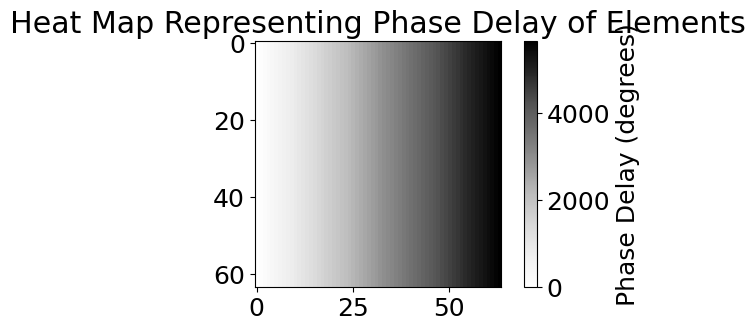

Source code (Python): (Note: this script raises an exception after producing the figure.)
import math
import numpy
import matplotlib.pyplot as plt
import itertools

font = {'family' : 'normal',
        'size'   : 18}



speedOfLight = 3*10**8
minDistance = 160 * 10**3
maxDistance = 2000 * 10**3
earthRadius = 6378 * 10**3
centerFrequency = 610*10**6
gravitationalConstant = 6.67408 * 10 ** -11
earthMass = 5.972 * 10 ** 24
boltzmannsConstant = 1.38064852e-23

numRows = 64
numColumns = 64
# Lambda
Lambda = speedOfLight / centerFrequency

beta = (2 * math.pi)/(Lambda)


dx = Lambda/2
dy = Lambda/2

theta = 0
psi = 30

maxAmplitude = 1
minAmplitude = 0.5

w,h = numRows,numColumns
phaseMatrix = [[0 for x in range(w)] for y in range(h)]

d = Lambda/4
k = (2 * math.pi)/Lambda


f = open("phase.txt", "w+")
newline = ""
for x in range(0,numRows):
#     thetaSteer = x * ((math.pi)/4096 + k * d * math.cos(0)) * (-1)
    thetaSteer = x * (360 * dx * math.sin(math.radians(theta)))/(Lambda)
    for y in range(0,numColumns):
        psiSteer = y * (360 * dy * math.sin(math.radians(psi)))/(Lambda)
        # psiSteer = y * ((math.pi)/4096 - k * d * math.cos(0)) * (-1)
        totalSteer = thetaSteer + psiSteer
        phaseMatrix[x][y] = totalSteer
        outLine = newline + "1.0," + str(totalSteer)
        newline = "\n"
        f.write(outLine)

fig = plt.figure(figsize=(6, 3.2))
plt.rc('font', **font)
ax = fig.add_subplot(111)
ax.set_title('Heat Map Representing Phase Delay of Elements')
plt.imshow(phaseMatrix, cmap="Greys")
ax.set_aspect('equal')

cax = fig.add_axes([0.12, 0.1, 0.78, 0.8])
cax.get_xaxis().set_visible(False)
cax.get_yaxis().set_visible(False)
cax.patch.set_alpha(0)
cax.set_frame_on(False)
plt.colorbar(orientation='vertical', label="Phase Delay (degrees)")
plt.show()


#Amplitude
w,h = numRows,numColumns
amplitudeMatrix = [[0 for x in range(w)] for y in range(h)]

delta = numpy.linspace(0.5, 1.0, numRows/2)
deltaReverse = numpy.linspace(1.0, 0.5, numRows/2)
comb = numpy.concatenate((delta,deltaReverse))


for x in range(0,numRows):
    first = comb[x]
    for y in range(0,numColumns):
        second = comb[y]
        amplitudeMatrix[x][y] = (first + second)/2

print(amplitudeMatrix)

fig = plt.figure(figsize=(6, 3.2))

ax = fig.add_subplot(111)
ax.set_title('Heat Map Representing Amplitude Excitation of Elements')
plt.imshow(amplitudeMatrix, cmap="Greys")
ax.set_aspect('equal')

cax = fig.add_axes([0.12, 0.1, 0.78, 0.8])
cax.get_xaxis().set_visible(False)
cax.get_yaxis().set_visible(False)
cax.patch.set_alpha(0)
cax.set_frame_on(False)
plt.colorbar(orientation='vertical', label="Percentage of Total Power")
plt.show()

flattenedPhase = []
for x in phaseMatrix:
    for y in x:
        flattenedPhase.append(y)

flattenedAmplitude = []
for x in amplitudeMatrix:
    for y in x:
        flattenedAmplitude.append(y)

newline = ""
f = open("Amplitude.txt", "w+")
for x in range(0,numRows**2):
    outLine = newline + str(flattenedAmplitude[x])  + ",0.0"
    newline = "\n"
    f.write(outLine)

newline = ""
f = open("AmplitudePhase.txt", "w+")
for x in range(0,numRows**2):
    outLine = newline + str(flattenedAmplitude[x]) + "," + str(flattenedPhase[x])
    newline = "\n"
    f.write(outLine)
